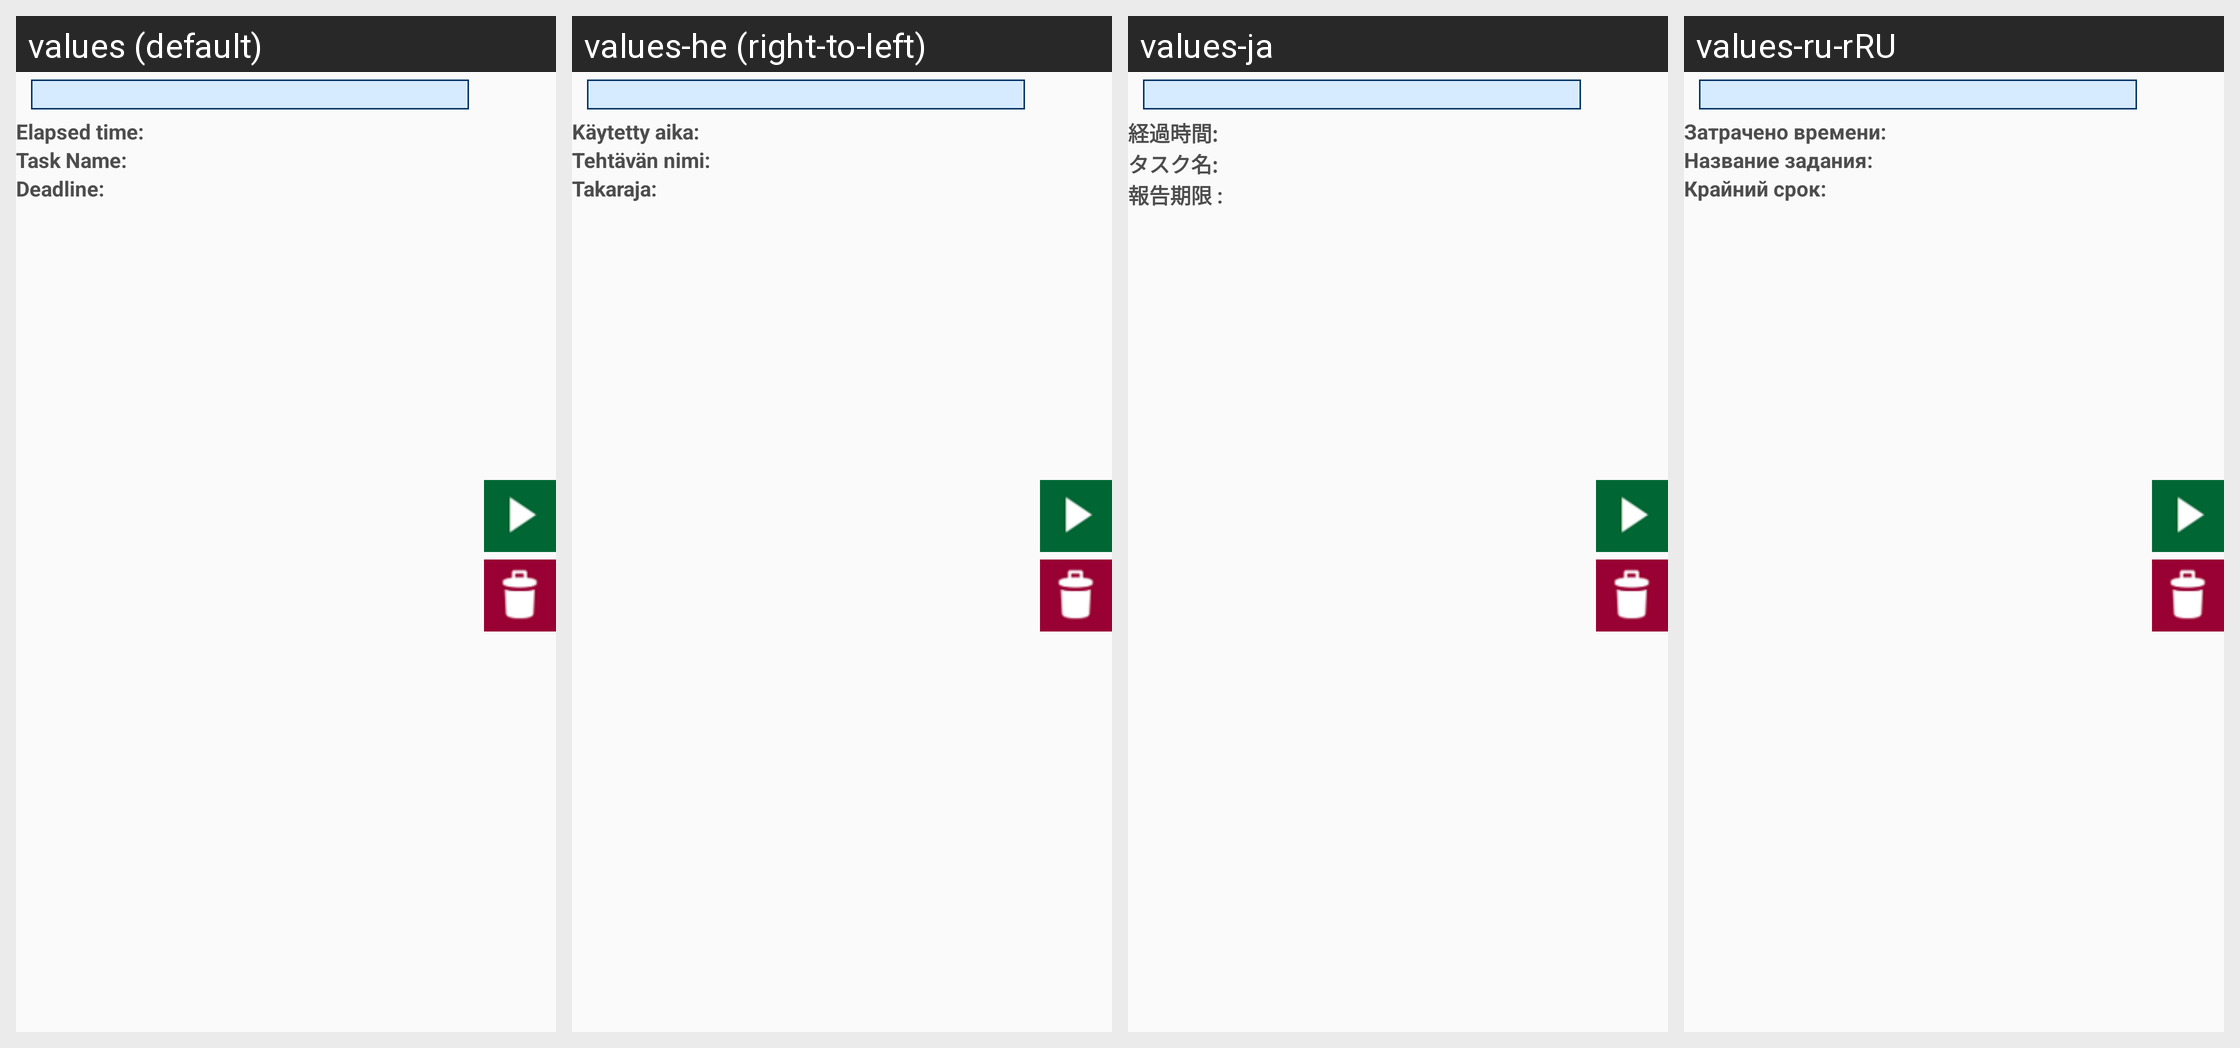

This grid shows one Android layout under several languages. Give, for every string resource on the screen, its name, the default text and each shown locale's text.
Android screen res/layout/tasks_layout_listitem_expansion.xml rendered under 4 locales, left to right: values (default), values-he (right-to-left), values-ja, values-ru-rRU. Device: Nexus 5 (rendered at 1080×1920; each locale shown at half size, 540×960, under a caption strip naming it); theme Theme.Styled.
Other locales in the repository, not shown: values-bg, values-ca, values-cs, values-da, values-de, values-el, values-en, values-es, values-fi, values-fr, values-hr, values-hu, values-it-rIT, values-ka, values-ko, values-lt, values-nl, values-pl, values-pt-rBR, values-pt-rPT, values-ro, values-ru, values-sk, values-sl, values-sv, values-tr, values-uk, values-zh-rCN, values-zh-rTW.
Strings drawn on this screen, with the default value and each locale's value (text and hints the layout hard-codes, and strings that could not be matched under every locale, appear in the picture but are not listed):

tasks_header_elapsed_time
  values: Elapsed time:
  values-he: Käytetty aika:
  values-ja: 経過時間:
  values-ru-rRU: Затрачено времени:

tasks_header_name
  values: Task Name:
  values-he: Tehtävän nimi:
  values-ja: タスク名:
  values-ru-rRU: Название задания:

tasks_header_deadline
  values: Deadline:
  values-he: Takaraja:
  values-ja: 報告期限 :
  values-ru-rRU: Крайний срок:
